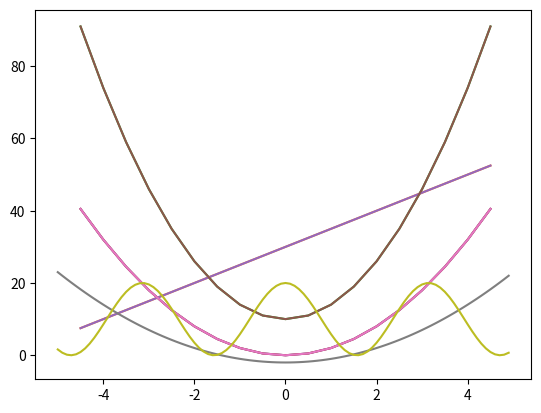
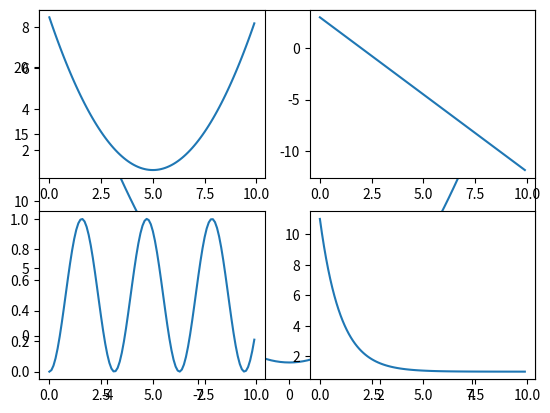

Generate these figures, in order, with matplotlib:
import matplotlib.pyplot as plt
import numpy as np

x = np.arange(-4.5, 5, 0.5)
y1 = 2*x**2
y2 = 5*x + 30
y3 = 4*x**2 + 10


plt.plot(x, y1)
plt.plot(x, y2)
plt.plot(x, y3)
plt.show()

plt.plot(x, y1, x, y2, x, y3)
plt.show()

plt.plot(x, y1)  # 처음 그리기 함수를 수행하면 그래프 창이 자동으로 생성됨
plt.figure()  # 새로운 그래프 창을 생성함

plt.plot(x, y2)  # 새롭게 생성된 그래프 창에 그래프를 그림
plt.show()


# 데이터 생성
x = np.arange(-5, 5, 0.1)
y1 = x**2 - 2
y2 = 20*np.cos(x)**2  # NumPy에서 cos()는 np.cos()으로 입력

plt.figure(1)  # 1번 그래프 창을 생성함
plt.plot(x, y1)  # 지정된 그래프 창에 그래프를 그림

plt.figure(2)  # 2번 그래프 창을 생성함
plt.plot(x, y2)  # 지정된 그래프 창에 그래프를 그림

plt.figure(1)  # 이미 생성된 1번 그래프 창을 지정함
plt.plot(x, y2)  # 지정된 그래프 창에 그래프를 그림

plt.figure(2)  # 이미 생성된 2번 그래프 창을 지정함
plt.clf()  # 2번 그래프 창에 그려진 모든 그래프를 지움
plt.plot(x, y1)  # 지정된 그래프 창에 그래프를 그림

plt.show()


# 데이터 생성
x = np.arange(0, 10, 0.1)
y1 = 0.3*(x-5)**2 + 1
y2 = -1.5*x + 3
y3 = np.sin(x)**2  # NumPy에서 sin()은 np.sin()으로 입력
y4 = 10*np.exp(-x) + 1  # NumPy에서 exp()는 np.exp()로 입력

# 2 × 2 행렬로 이뤄진 하위 그래프에서 p에 따라 위치를 지정
plt.subplot(2, 2, 1)  # p는 1
plt.plot(x, y1)

plt.subplot(2, 2, 2)  # p는 2
plt.plot(x, y2)

plt.subplot(2, 2, 3)  # p는 3
plt.plot(x, y3)

plt.subplot(2, 2, 4)  # p는 4
plt.plot(x, y4)

plt.show()
